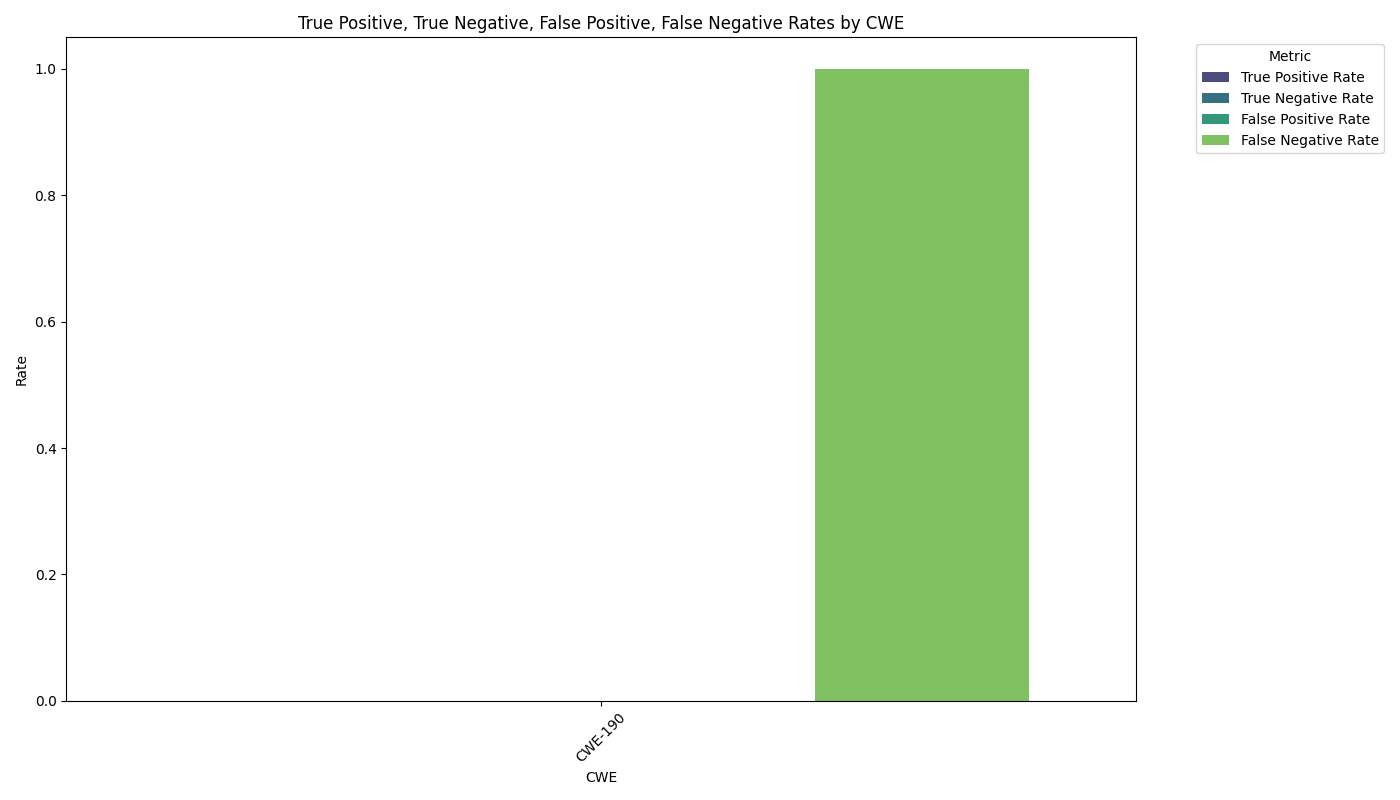

The table this chart was drawn from, first rows:
cwe, Metric, Rate
CWE-190, True Positive Rate, 0.0
CWE-190, True Negative Rate, 0.0
CWE-190, False Positive Rate, 0.0
CWE-190, False Negative Rate, 1.0
